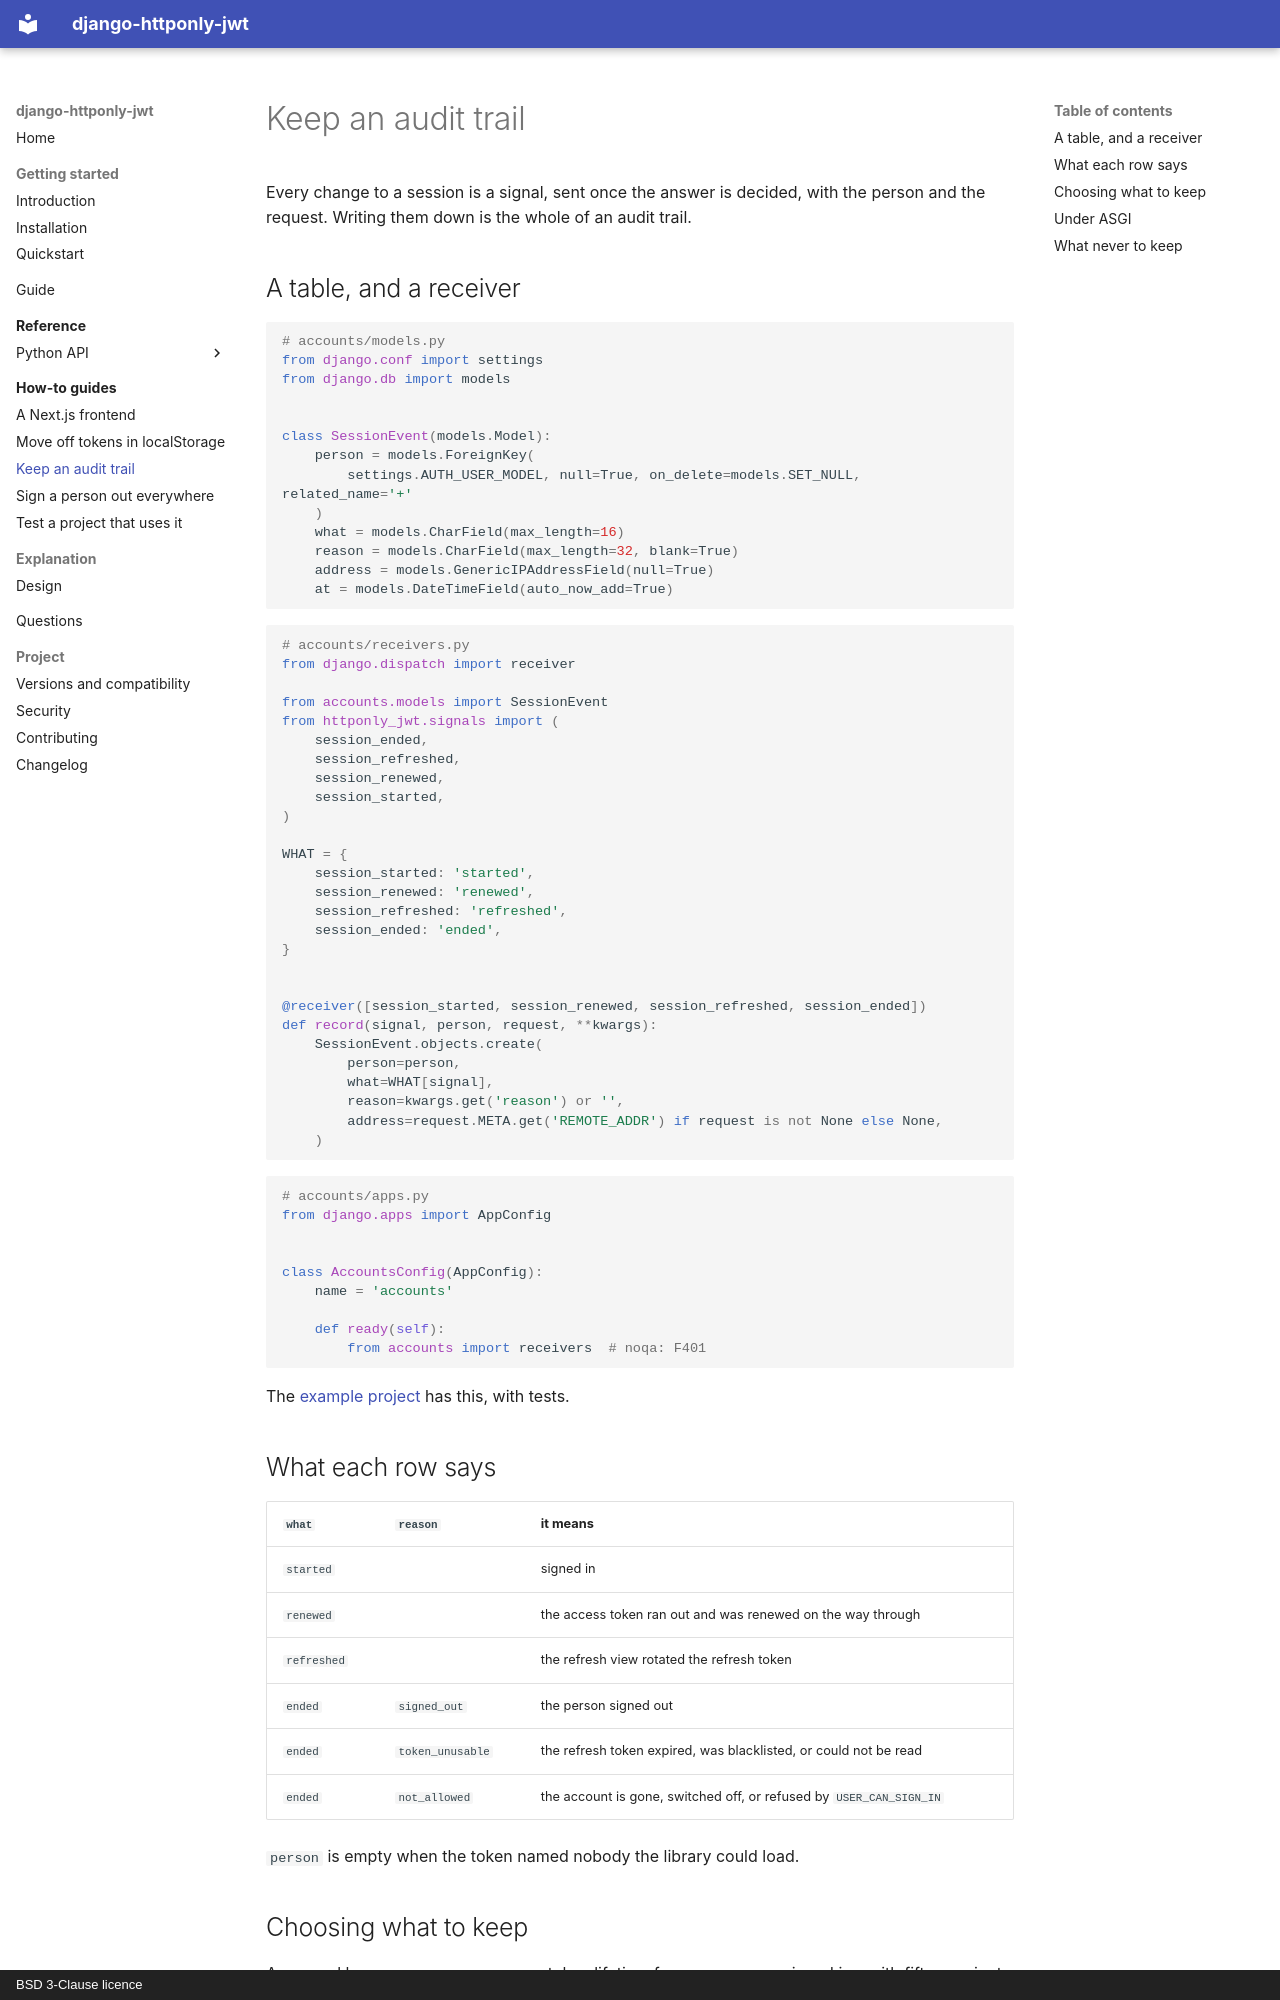

repository: amirAI-dot/django-httponly-jwt · page: how-to/audit-trail/index.html · generator: mkdocs · copyright: BSD 3-Clause licence

# Keep an audit trail

Every change to a session is a signal, sent once the answer is decided, with
the person and the request. Writing them down is the whole of an audit trail.

## A table, and a receiver

```python
# accounts/models.py
from django.conf import settings
from django.db import models


class SessionEvent(models.Model):
    person = models.ForeignKey(
        settings.AUTH_USER_MODEL, null=True, on_delete=models.SET_NULL, related_name='+'
    )
    what = models.CharField(max_length=16)
    reason = models.CharField(max_length=32, blank=True)
    address = models.GenericIPAddressField(null=True)
    at = models.DateTimeField(auto_now_add=True)
```

```python
# accounts/receivers.py
from django.dispatch import receiver

from accounts.models import SessionEvent
from httponly_jwt.signals import (
    session_ended,
    session_refreshed,
    session_renewed,
    session_started,
)

WHAT = {
    session_started: 'started',
    session_renewed: 'renewed',
    session_refreshed: 'refreshed',
    session_ended: 'ended',
}


@receiver([session_started, session_renewed, session_refreshed, session_ended])
def record(signal, person, request, **kwargs):
    SessionEvent.objects.create(
        person=person,
        what=WHAT[signal],
        reason=kwargs.get('reason') or '',
        address=request.META.get('REMOTE_ADDR') if request is not None else None,
    )
```

```python
# accounts/apps.py
from django.apps import AppConfig


class AccountsConfig(AppConfig):
    name = 'accounts'

    def ready(self):
        from accounts import receivers  # noqa: F401
```

The [example project](https://github.com/amirAI-dot/django-httponly-jwt/tree/main/example)
has this, with tests.

## What each row says

| `what` | `reason` | it means |
|---|---|---|
| `started` | | signed in |
| `renewed` | | the access token ran out and was renewed on the way through |
| `refreshed` | | the refresh view rotated the refresh token |
| `ended` | `signed_out` | the person signed out |
| `ended` | `token_unusable` | the refresh token expired, was blacklisted, or could not be read |
| `ended` | `not_allowed` | the account is gone, switched off, or refused by `USER_CAN_SIGN_IN` |

`person` is empty when the token named nobody the library could load.
